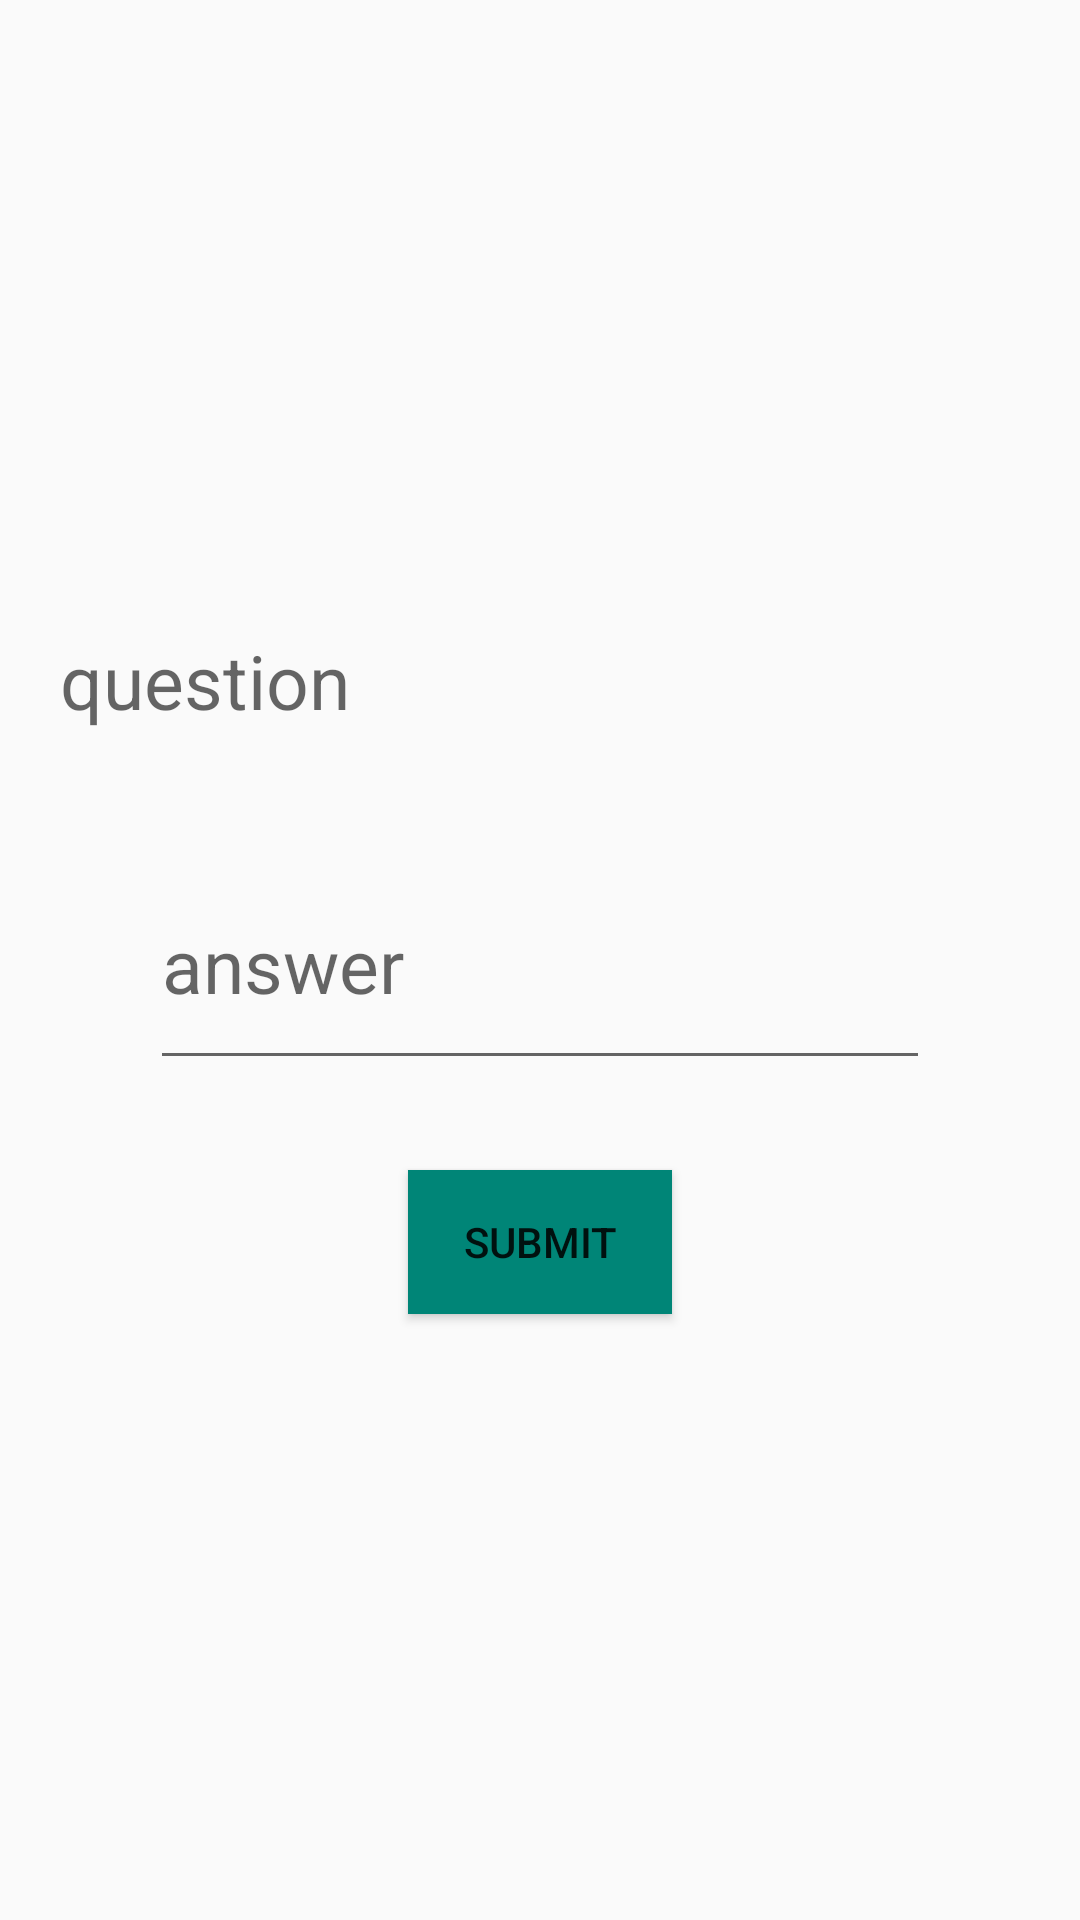

Android layout source for this screen:
<!-- AndroidManifest.xml: application theme AppTheme -->
<!-- res/layout/fragment_menu2.xml -->
<?xml version="1.0" encoding="utf-8"?>
<RelativeLayout
    xmlns:android="http://schemas.android.com/apk/res/android" android:layout_width="match_parent"
    android:layout_height="match_parent">

    <TextView
        android:id="@+id/txtQuestion"
        android:hint="question"
        android:layout_margin="20dp"
        android:layout_width="match_parent"
        android:layout_height="50dp"
        android:textSize="25dp"
        android:textColor="@color/datk"
        android:layout_above="@+id/edTxtAnswer"/>

    <EditText
        android:layout_centerInParent="true"
        android:hint="answer"
        android:textSize="25dp"
        android:textColor="@color/datk"
        android:id="@+id/edTxtAnswer"
        android:layout_width="match_parent"
        android:layout_height="80dp"
        android:layout_marginHorizontal="50dp"/>

    <ImageView
        android:id="@+id/imageView"
        android:layout_centerInParent="true"
        android:layout_width="wrap_content"
        android:layout_height="wrap_content"
       >
    </ImageView>


    <Button
        android:id="@+id/btnSubmit"
        android:layout_width="wrap_content"
        android:layout_height="wrap_content"
        android:text="Submit"
        android:layout_below="@+id/edTxtAnswer"
        android:layout_centerHorizontal="true"
        android:layout_marginTop="30dp"
        android:background="@color/colorPrimary"
        />

</RelativeLayout>
<!-- resources referenced by this layout -->
<resources>
  <color name="colorPrimary">#008577</color>
  <color name="datk">#000000</color>
  <style name="AppTheme" parent="Theme.AppCompat.Light.DarkActionBar">
          
          <item name="colorPrimary">@color/colorPrimary</item>
          <item name="colorPrimaryDark">@color/colorPrimaryDark</item>
          <item name="colorAccent">@color/colorAccent</item>
  
          
          <item name="windowActionBar">false</item>
          <item name="windowNoTitle">true</item>
      </style>
  <color name="colorPrimaryDark">#00574B</color>
  <color name="colorAccent">#D81B60</color>
</resources>
